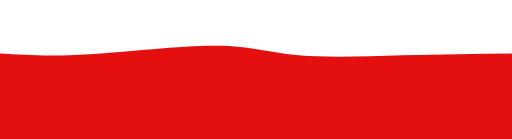
t = 0.00 s
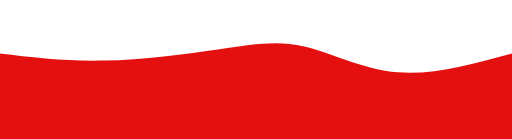
t = 0.75 s
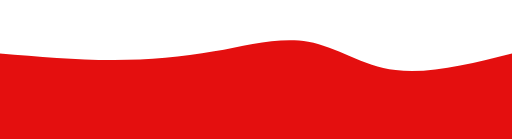
t = 1.25 s
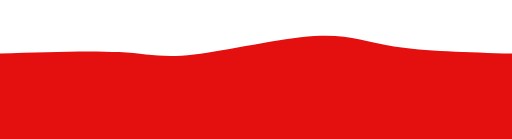
t = 2.00 s
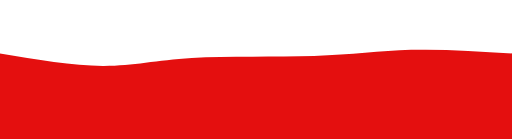
t = 2.75 s
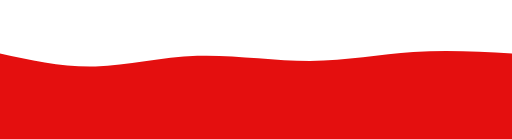
t = 3.25 s

The animated SVG that drew these frames (rendered in a browser with its animation timeline set to each time). Animation: 1 CSS @keyframes rule; one cycle of 4.00 s, repeats indefinitely.

<svg width="100%" height="100%" id="svg" viewBox="0 0 1440 390" xmlns="http://www.w3.org/2000/svg" class="transition duration-300 ease-in-out delay-150">
  <style>
    .path-0 {
      animation: pathAnim-0 4s;
      animation-timing-function: linear;
      animation-iteration-count: infinite;
    }

    @keyframes pathAnim-0 {
      0% {
        d: path("M 0,400 L 0,150 C 71.36842105263153,154.3732057416268 142.73684210526307,158.74641148325358 252,152 C 361.26315789473693,145.25358851674642 508.4210526315791,127.38755980861245 608,128 C 707.5789473684209,128.61244019138755 759.578947368421,147.70334928229664 840,155 C 920.421052631579,162.29665071770336 1029.2631578947369,157.79904306220098 1134,155 C 1238.7368421052631,152.20095693779902 1339.3684210526317,151.1004784688995 1440,150 L 1440,400 L 0,400 Z");
      }
      25% {
        d: path("M 0,400 L 0,150 C 100.50717703349281,163.49282296650716 201.01435406698562,176.98564593301435 308,176 C 414.9856459330144,175.01435406698565 528.4497607655503,159.55023923444978 621,141 C 713.5502392344497,122.44976076555022 785.1866028708134,100.8133971291866 861,122 C 936.8133971291866,143.1866028708134 1016.8038277511962,207.19617224880383 1114,219 C 1211.1961722488038,230.80382775119617 1325.598086124402,190.4019138755981 1440,150 L 1440,400 L 0,400 Z");
      }
      50% {
        d: path("M 0,400 L 0,150 C 126.6794258373206,145.74162679425837 253.3588516746412,141.48325358851676 335,146 C 416.6411483253588,150.51674641148324 453.2440191387559,163.80861244019138 546,153 C 638.7559808612441,142.19138755980862 787.665071770335,107.2822966507177 884,101 C 980.334928229665,94.7177033492823 1024.0956937799042,117.0622009569378 1108,130 C 1191.9043062200958,142.9377990430622 1315.952153110048,146.4688995215311 1440,150 L 1440,400 L 0,400 Z");
      }
      75% {
        d: path("M 0,400 L 0,150 C 94.63157894736838,174.48803827751198 189.26315789473676,198.97607655502392 274,198 C 358.73684210526324,197.02392344497608 433.57894736842115,170.58373205741626 537,166 C 640.4210526315788,161.41626794258374 772.421052631579,178.68899521531102 883,176 C 993.578947368421,173.31100478468898 1082.7368421052631,150.6602870813397 1172,143 C 1261.2631578947369,135.3397129186603 1350.6315789473683,142.66985645933016 1440,150 L 1440,400 L 0,400 Z");
      }
      100% {
        d: path("M 0,400 L 0,150 C 71.36842105263153,154.3732057416268 142.73684210526307,158.74641148325358 252,152 C 361.26315789473693,145.25358851674642 508.4210526315791,127.38755980861245 608,128 C 707.5789473684209,128.61244019138755 759.578947368421,147.70334928229664 840,155 C 920.421052631579,162.29665071770336 1029.2631578947369,157.79904306220098 1134,155 C 1238.7368421052631,152.20095693779902 1339.3684210526317,151.1004784688995 1440,150 L 1440,400 L 0,400 Z");
      }
    }
  </style>
  <path d="M 0,400 L 0,150 C 71.36842105263153,154.3732057416268 142.73684210526307,158.74641148325358 252,152 C 361.26315789473693,145.25358851674642 508.4210526315791,127.38755980861245 608,128 C 707.5789473684209,128.61244019138755 759.578947368421,147.70334928229664 840,155 C 920.421052631579,162.29665071770336 1029.2631578947369,157.79904306220098 1134,155 C 1238.7368421052631,152.20095693779902 1339.3684210526317,151.1004784688995 1440,150 L 1440,400 L 0,400 Z" stroke="none" stroke-width="0" fill="#E40F0F" fill-opacity="1" class="transition-all duration-300 ease-in-out delay-150 path-0"></path>
</svg>
